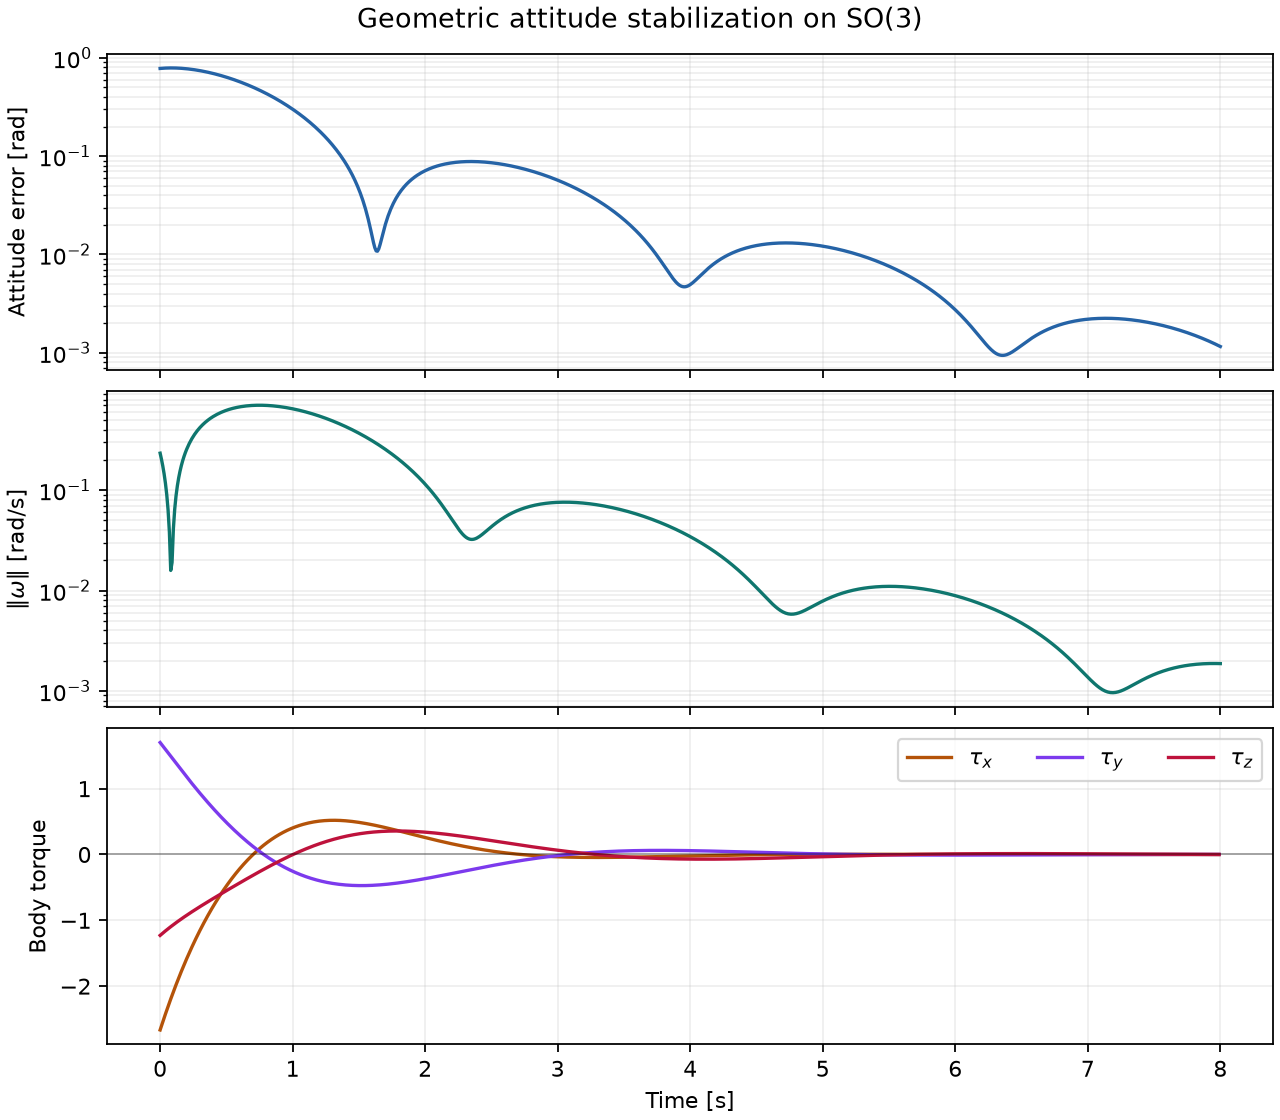

Source data for this figure (header and first rows):
time_s, attitude_error_rad, angular_rate_norm, torque_x, torque_y, torque_z
0.0, 0.781, 0.2336, -2.666, 1.701, -1.229
0.01, 0.7832, 0.2036, -2.604, 1.675, -1.212
0.02, 0.785, 0.1742, -2.543, 1.649, -1.195
0.03, 0.7866, 0.1455, -2.484, 1.623, -1.178
0.04, 0.7879, 0.1175, -2.424, 1.597, -1.161
0.05, 0.7889, 0.09014, -2.366, 1.57, -1.145
0.06, 0.7897, 0.06356, -2.309, 1.544, -1.129
0.07, 0.7902, 0.03803, -2.252, 1.518, -1.113
0.08, 0.7904, 0.01585, -2.196, 1.492, -1.097
0.09, 0.7904, 0.01903, -2.141, 1.465, -1.082
0.1, 0.7902, 0.04112, -2.086, 1.439, -1.067
0.11, 0.7897, 0.06444, -2.033, 1.413, -1.052
0.12, 0.789, 0.08756, -1.98, 1.387, -1.037
0.13, 0.788, 0.1102, -1.928, 1.36, -1.022
0.14, 0.7869, 0.1324, -1.877, 1.334, -1.008
0.15, 0.7855, 0.1541, -1.826, 1.308, -0.9932
0.16, 0.7839, 0.1753, -1.777, 1.283, -0.979
0.17, 0.7821, 0.1959, -1.728, 1.257, -0.965
0.18, 0.7801, 0.2161, -1.679, 1.231, -0.9511
0.19, 0.7779, 0.2357, -1.632, 1.205, -0.9374
0.2, 0.7755, 0.2548, -1.585, 1.18, -0.9238
0.21, 0.7729, 0.2735, -1.539, 1.155, -0.9103
0.22, 0.7701, 0.2916, -1.494, 1.129, -0.8969
0.23, 0.7672, 0.3093, -1.449, 1.104, -0.8836
0.24, 0.7641, 0.3264, -1.405, 1.079, -0.8704
0.25, 0.7608, 0.3431, -1.362, 1.054, -0.8573
0.26, 0.7573, 0.3593, -1.319, 1.03, -0.8444
0.27, 0.7537, 0.3751, -1.277, 1.005, -0.8315
0.28, 0.75, 0.3904, -1.236, 0.9805, -0.8186
0.29, 0.7461, 0.4053, -1.195, 0.9562, -0.8059
0.3, 0.742, 0.4197, -1.155, 0.9321, -0.7932
0.31, 0.7378, 0.4337, -1.116, 0.9082, -0.7806
0.32, 0.7335, 0.4473, -1.077, 0.8844, -0.7681
0.33, 0.729, 0.4604, -1.039, 0.8608, -0.7556
0.34, 0.7245, 0.4731, -1.002, 0.8373, -0.7432
0.35, 0.7197, 0.4854, -0.9646, 0.814, -0.7308
0.36, 0.7149, 0.4973, -0.9283, 0.7909, -0.7185
0.37, 0.71, 0.5088, -0.8926, 0.768, -0.7062
0.38, 0.7049, 0.5199, -0.8574, 0.7453, -0.6939
0.39, 0.6997, 0.5307, -0.8228, 0.7227, -0.6817
0.4, 0.6944, 0.541, -0.7888, 0.7003, -0.6696
0.41, 0.6891, 0.551, -0.7553, 0.6781, -0.6575
0.42, 0.6836, 0.5606, -0.7224, 0.6561, -0.6454
0.43, 0.678, 0.5698, -0.6901, 0.6343, -0.6333
0.44, 0.6724, 0.5786, -0.6582, 0.6127, -0.6213
0.45, 0.6666, 0.5871, -0.627, 0.5913, -0.6093
0.46, 0.6608, 0.5953, -0.5962, 0.5701, -0.5973
0.47, 0.6549, 0.6031, -0.5659, 0.5491, -0.5853
0.48, 0.6489, 0.6106, -0.5362, 0.5283, -0.5734
0.49, 0.6428, 0.6177, -0.507, 0.5076, -0.5615
0.5, 0.6367, 0.6245, -0.4783, 0.4872, -0.5496
0.51, 0.6305, 0.631, -0.4501, 0.467, -0.5378
0.52, 0.6242, 0.6372, -0.4224, 0.447, -0.5259
0.53, 0.6179, 0.643, -0.3951, 0.4272, -0.5141
0.54, 0.6115, 0.6485, -0.3684, 0.4076, -0.5023
0.55, 0.6051, 0.6538, -0.3421, 0.3882, -0.4906
0.56, 0.5986, 0.6587, -0.3163, 0.3691, -0.4788
0.57, 0.5921, 0.6633, -0.291, 0.3501, -0.4671
0.58, 0.5855, 0.6677, -0.2661, 0.3314, -0.4554
0.59, 0.5789, 0.6718, -0.2417, 0.3128, -0.4437
... 741 more rows
